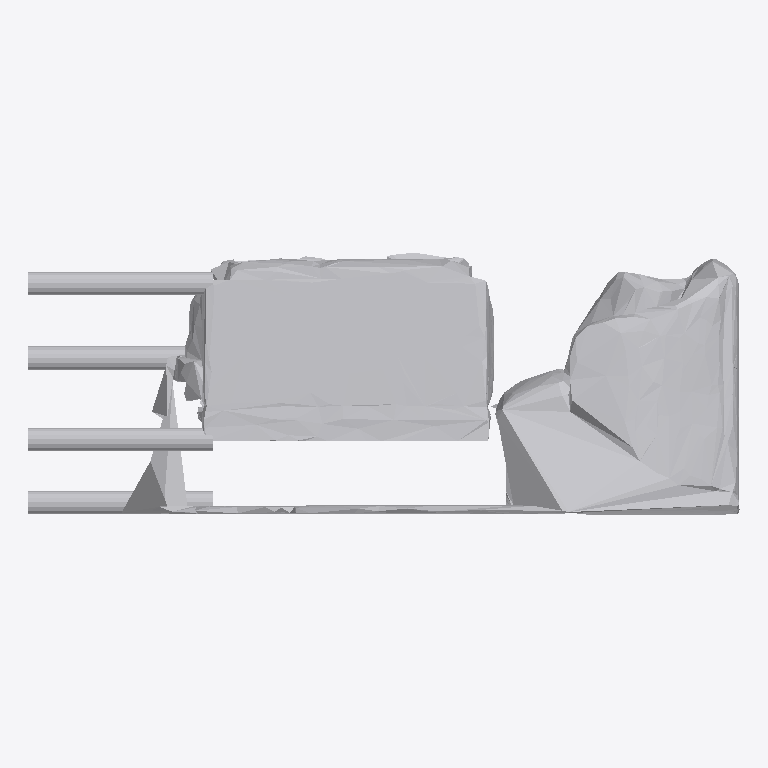
Plan cut of the same IFC building model at storey 'Ground Floor' (level 0.00 m, cut at 1.40 m), seen from above with north up, elements coloured by IFC class: 1 other element (light grey). No cut surface shows.
Extent 1.9 m × 0.7 m × 0.9 m (x, y, z). Storeys (1): Ground Floor at 0.00 m. Elements (1): 1 IfcFurniture.

HEADER;
FILE_DESCRIPTION(('ViewDefinition [CoordinationView]'),'2;1');
FILE_NAME('','2026-07-12T15:08:27',(''),(''),'IfcOpenShell 0.8.0','IfcOpenShell 0.8.0','');
FILE_SCHEMA(('IFC4'));
ENDSEC;
DATA;
#17=IFCPROJECT('2gh12LiLb3SgO9fd$ZFpoW',#5,'Office Project',$,$,$,$,(#15),#10);
#20=IFCSITE('22eGsr4U17$ArKAtL4R5P3',#5,'Site',$,$,#19,$,$,.ELEMENT.,$,$,$,$,$);
#22=IFCBUILDING('18$dx9$6LBB9FbVPcNopMt',#5,'Building',$,$,#21,$,$,.ELEMENT.,$,$,$);
#24=IFCBUILDINGSTOREY('2tFX8Jsnj6yhQzSXUwAZPm',#5,'Ground Floor',$,$,#23,$,$,.ELEMENT.,0.0);
#35=IFCFURNITURE('1695w087rDQ9vHfHO3jicw',#5,'list11_coffee_table',$,$,#34,#31,$,$);
ENDSEC;
